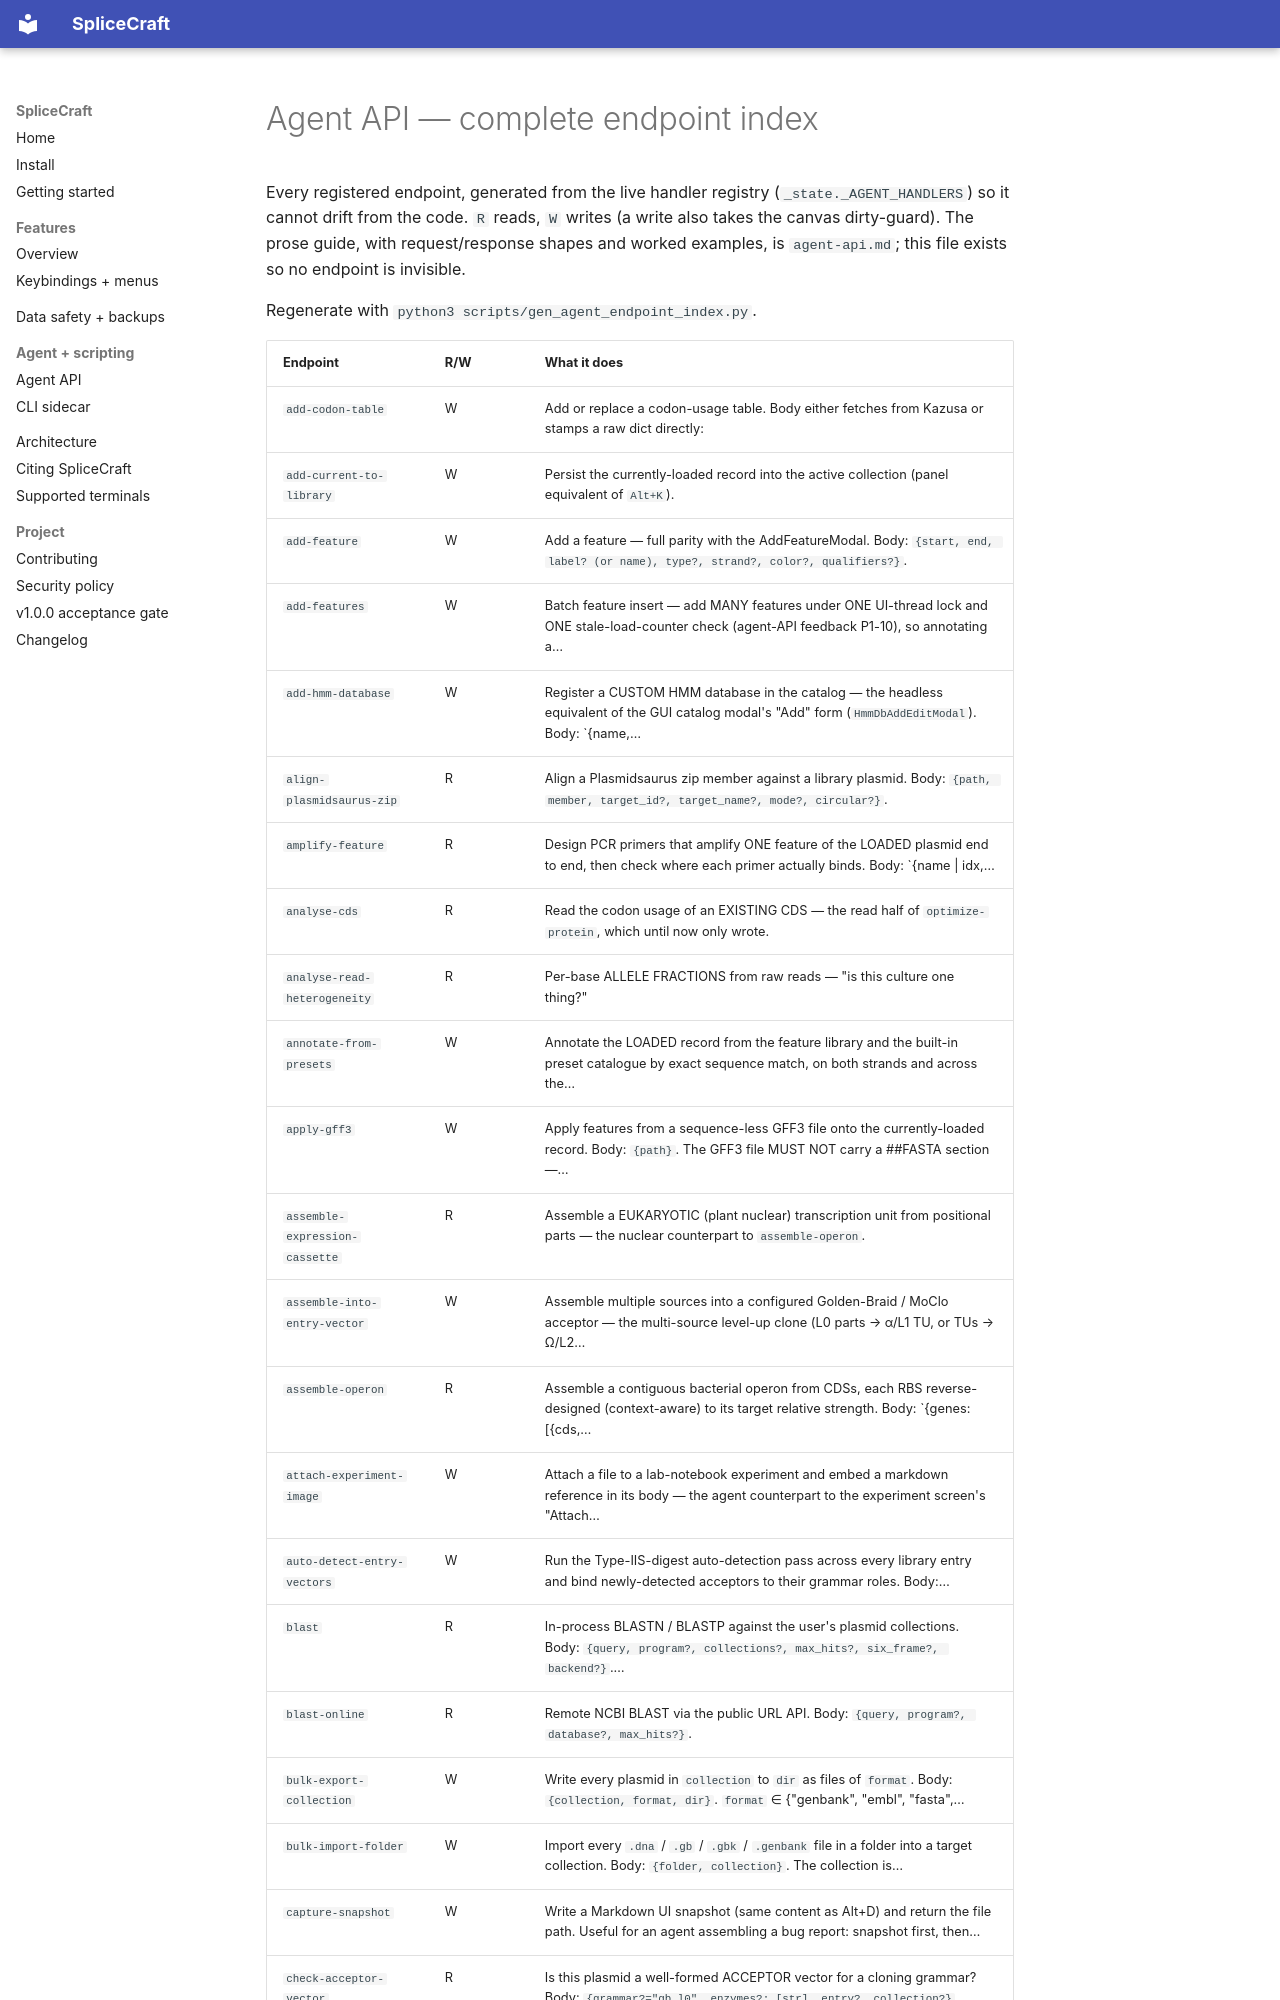

repository: Binomica-Labs/SpliceCraft · page: agent-endpoints/index.html · generator: mkdocs

# Agent API — complete endpoint index

Every registered endpoint, generated from the live handler registry
(`_state._AGENT_HANDLERS`) so it cannot drift from the code. `R` reads,
`W` writes (a write also takes the canvas dirty-guard). The prose guide,
with request/response shapes and worked examples, is `agent-api.md`;
this file exists so no endpoint is invisible.

Regenerate with `python3 scripts/gen_agent_endpoint_index.py`.
